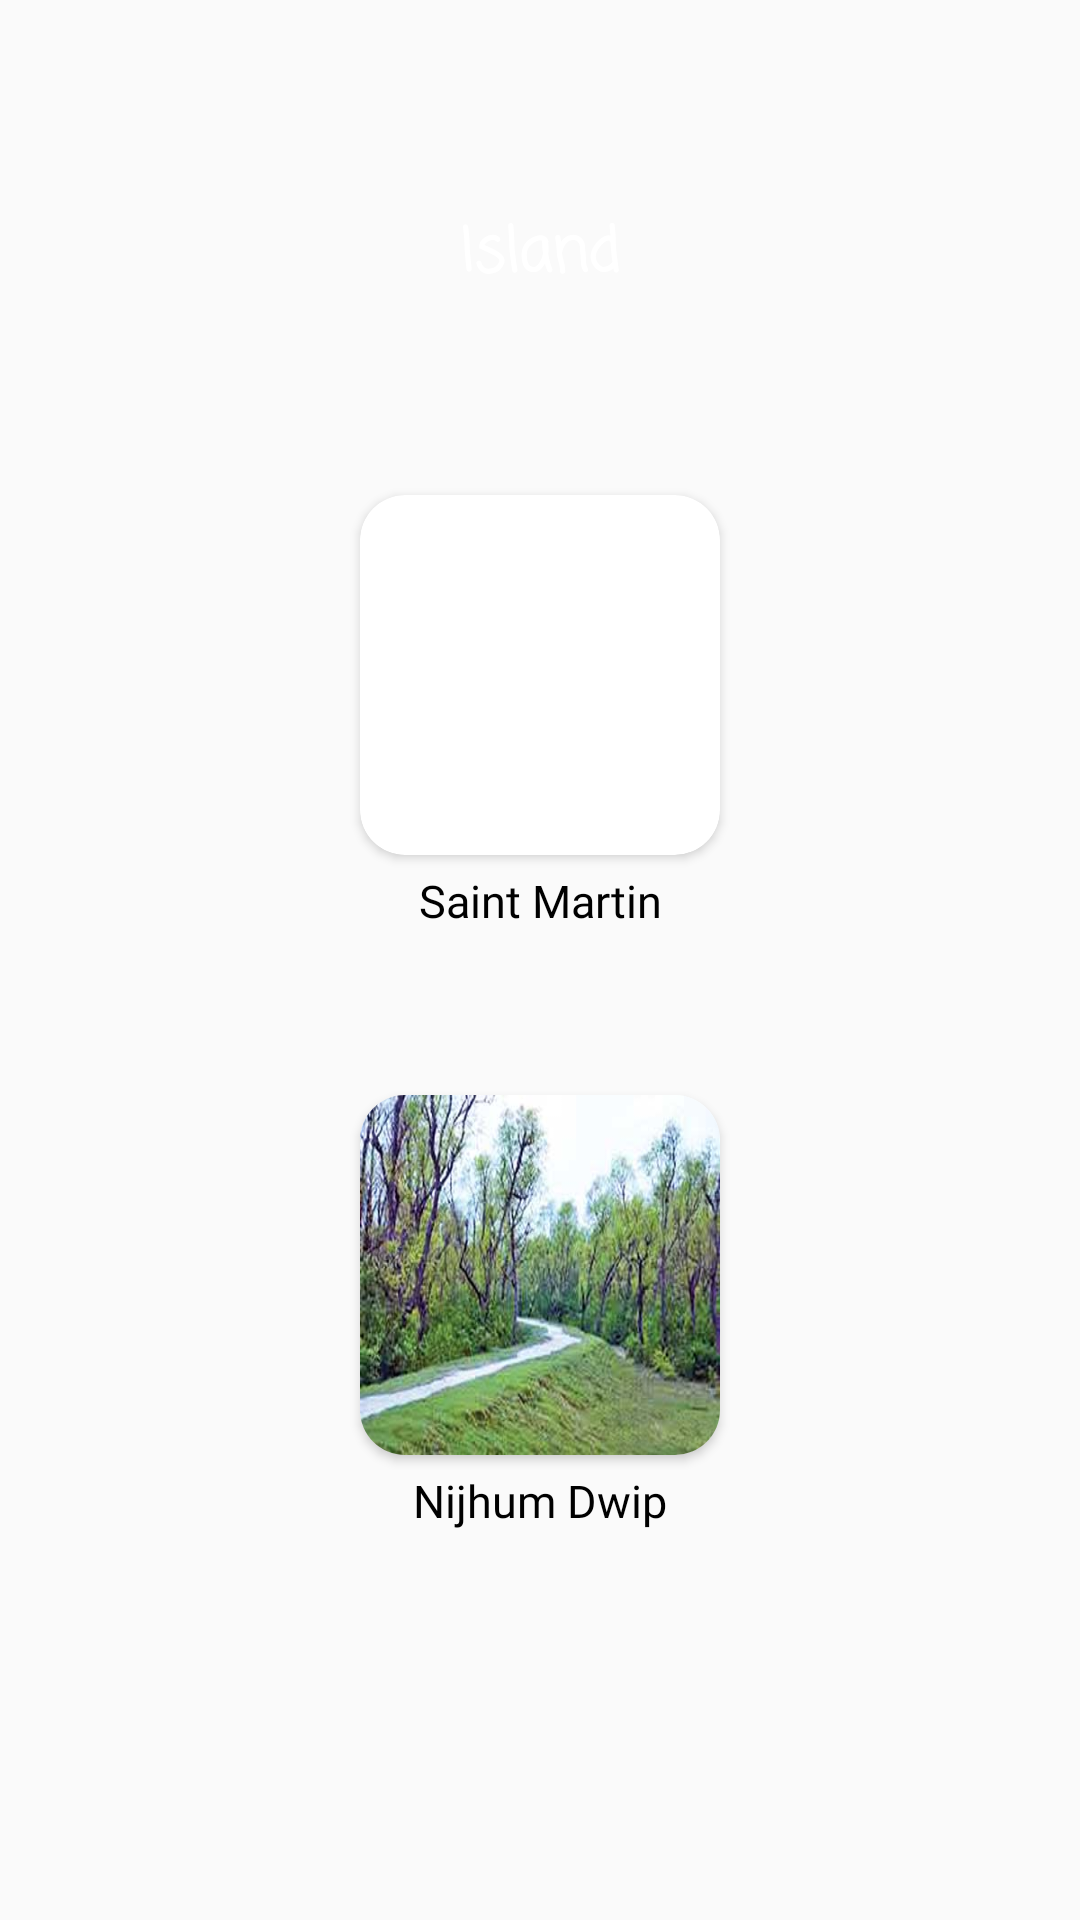

Produce the Android XML layout that renders to this screen, including the resource entries it uses.
<!-- AndroidManifest.xml: application theme Theme.AroundBangladesh -->
<!-- res/layout/activity_island.xml -->
<?xml version="1.0" encoding="utf-8"?>
<androidx.constraintlayout.widget.ConstraintLayout xmlns:android="http://schemas.android.com/apk/res/android"
    xmlns:app="http://schemas.android.com/apk/res-auto"
    xmlns:tools="http://schemas.android.com/tools"
    android:layout_width="match_parent"
    android:layout_height="match_parent"
    android:background="@drawable/bg5"
    tools:context=".island">



    <LinearLayout
        android:layout_width="match_parent"
        android:layout_height="match_parent"
        android:layout_marginTop="60dp"
        android:orientation="vertical"
        tools:layout_editor_absoluteX="0dp"
        tools:layout_editor_absoluteY="0dp">
        <TextView

            android:layout_width="match_parent"
            android:layout_height="50dp"
            android:fontFamily="casual"
            android:gravity="center"
            android:text="Island"
            android:textStyle="bold"
            android:textColor="@color/white"
            android:textSize="20dp"
            app:layout_constraintBottom_toBottomOf="parent"
            app:layout_constraintEnd_toEndOf="parent"
            app:layout_constraintHorizontal_bias="0.0"
            app:layout_constraintStart_toStartOf="parent"
            app:layout_constraintTop_toTopOf="parent"
            android:layout_marginBottom="50dp"
            app:layout_constraintVertical_bias="0.0">

        </TextView>


        <androidx.cardview.widget.CardView
            android:layout_width="wrap_content"
            android:layout_height="wrap_content"
            android:layout_gravity="center"
            android:layout_margin="5dp"
            android:elevation="10dp"

            app:cardCornerRadius="15dp">

            <ImageView

                android:id="@+id/im1"
                android:layout_width="120dp"
                android:layout_height="120dp"
                android:layout_gravity="center"
                android:background="@drawable/saint" />
        </androidx.cardview.widget.CardView>

        <TextView
            android:layout_width="match_parent"
            android:layout_height="20dp"
            android:fontFamily="@font/baloo_thambi"
            android:gravity="center"
            android:text="Saint Martin"
            android:textColor="@color/black"
            android:layout_marginBottom="50dp"
            android:textSize="15dp" />





        <androidx.cardview.widget.CardView
            android:layout_width="wrap_content"
            android:layout_height="wrap_content"
            android:layout_gravity="center"
            android:layout_margin="5dp"
            android:elevation="10dp"
            app:cardCornerRadius="15dp">

            <ImageView
                android:id="@+id/im2"
                android:layout_width="120dp"
                android:layout_height="120dp"
                android:layout_gravity="center"
                android:background="@drawable/nij" />
        </androidx.cardview.widget.CardView>

        <TextView
            android:layout_width="match_parent"
            android:layout_height="20dp"
            android:fontFamily="@font/baloo_thambi"
            android:gravity="center"
            android:text="Nijhum Dwip"
            android:textColor="@color/black"
            android:textSize="15dp" />




    </LinearLayout>
</androidx.constraintlayout.widget.ConstraintLayout>
<!-- resources referenced by this layout -->
<resources>
  <color name="black">#FF000000</color>
  <color name="white">#FFFFFFFF</color>
  <!-- drawable nij: jpg bitmap (drawable, 23791 bytes) -->
  <style name="Theme.AroundBangladesh" parent="Theme.AppCompat.Light.NoActionBar">
          
          <item name="colorPrimary">@color/purple_500</item>
          <item name="colorPrimaryVariant">@color/purple_700</item>
          <item name="colorOnPrimary">@color/white</item>
          
          <item name="colorSecondary">@color/teal_200</item>
          <item name="colorSecondaryVariant">@color/teal_700</item>
          <item name="colorOnSecondary">@color/black</item>
          
          <item name="android:statusBarColor" tools:targetApi="l">?attr/colorPrimaryVariant</item>
          
      </style>
  <color name="purple_500">#FF6200EE</color>
  <color name="purple_700">#FF3700B3</color>
  <color name="teal_200">#FF03DAC5</color>
  <color name="teal_700">#FF018786</color>
</resources>
